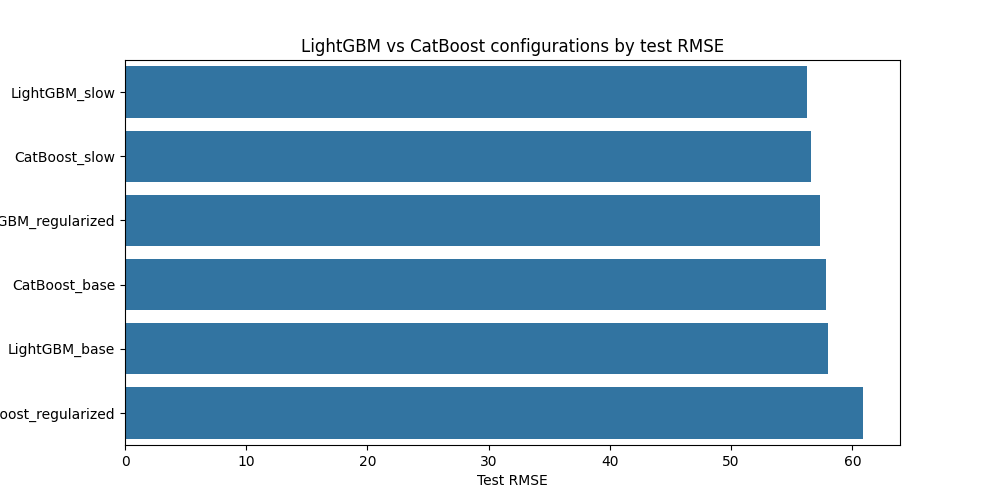

Source data for this figure (header and first rows):
model, train_MAE, test_MAE, train_RMSE, test_RMSE, train_R2, test_R2, train_MAPE, test_MAPE
LightGBM_slow, 16.84, 36.86, 25.29, 56.26, 0.9769, 0.9332, 0.3479, 0.3822
CatBoost_slow, 19.15, 37.37, 28.98, 56.63, 0.9697, 0.9323, 0.3847, 0.4331
LightGBM_regularized, 19, 38.06, 28.75, 57.32, 0.9702, 0.9306, 0.3967, 0.4679
CatBoost_base, 20.03, 38.37, 30.28, 57.84, 0.9669, 0.9293, 0.4077, 0.4554
LightGBM_base, 17.8, 38.29, 26.96, 57.96, 0.9738, 0.9291, 0.3644, 0.4124
CatBoost_regularized, 23.05, 40.89, 34.65, 60.89, 0.9566, 0.9217, 0.5155, 0.4738
